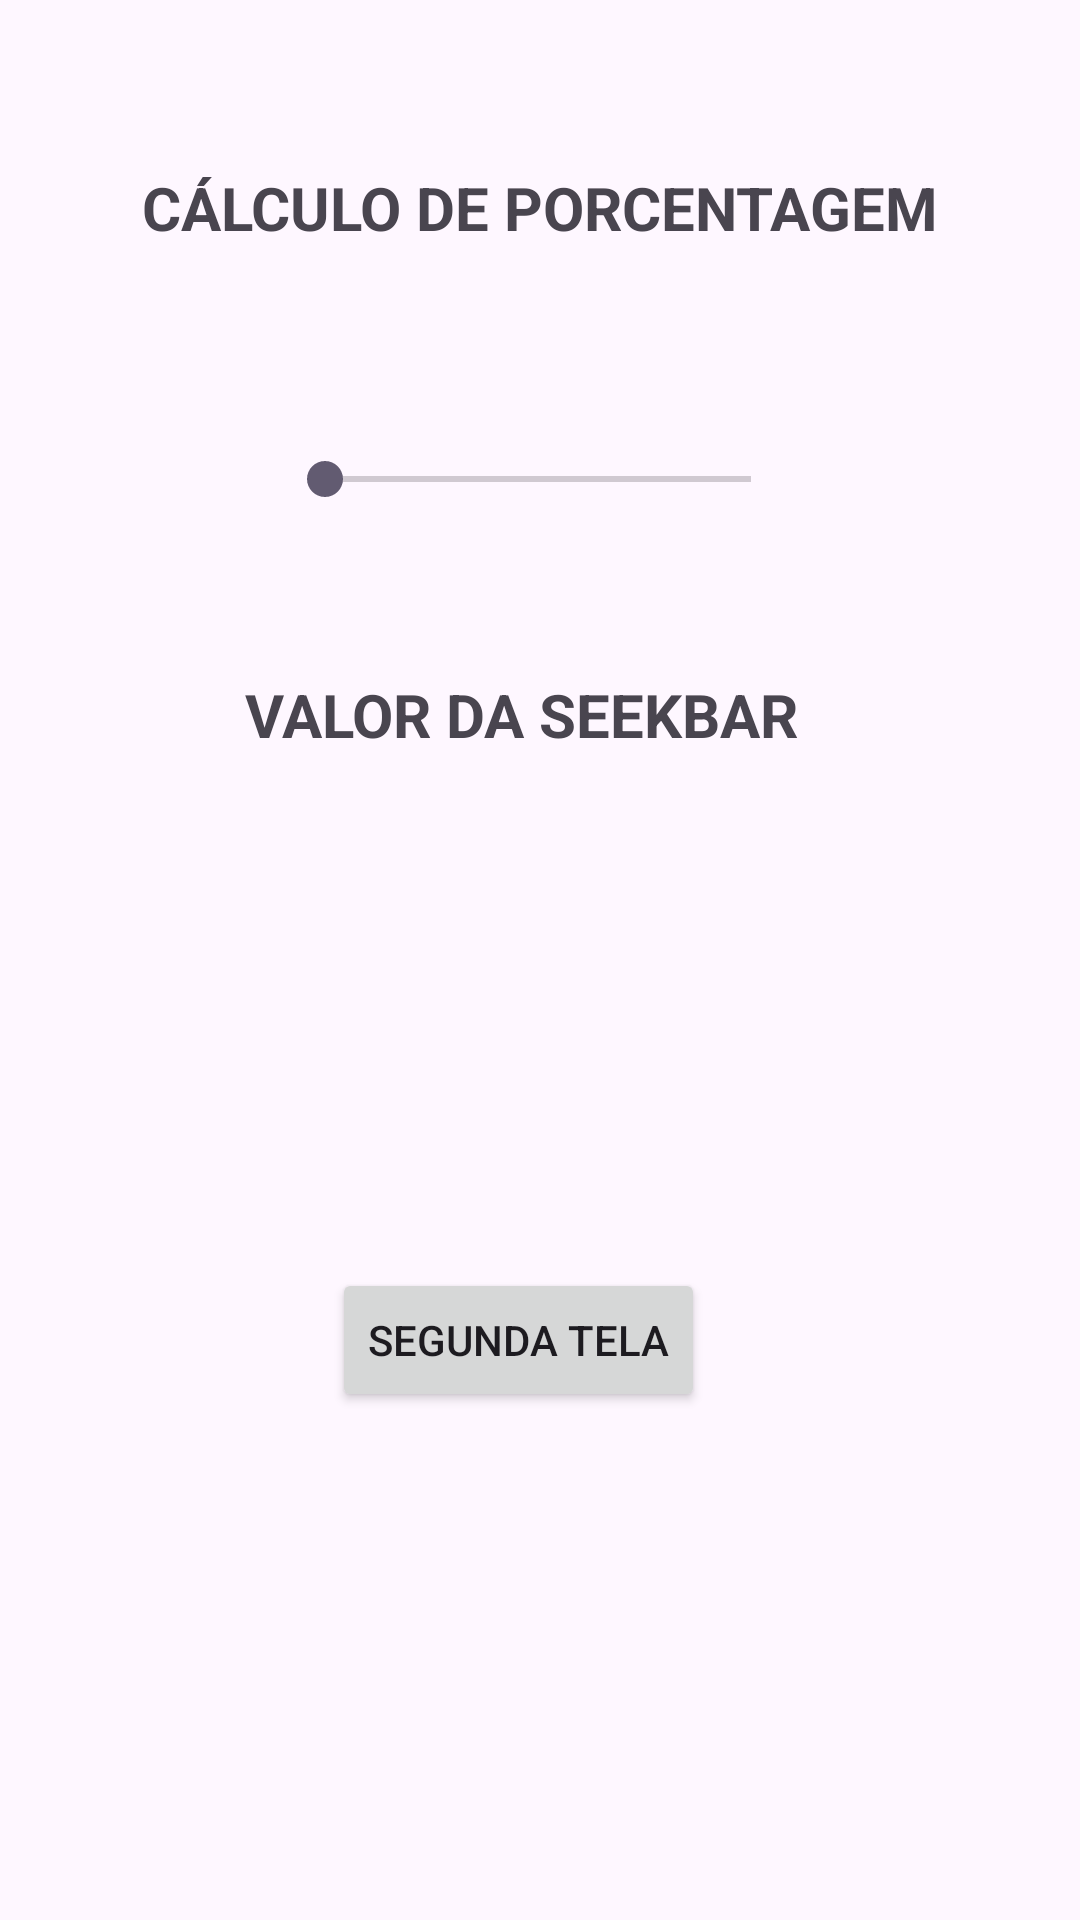

Here is an Android app screen rendered from its layout file. Give the layout XML and the strings, colors and styles it references.
<!-- AndroidManifest.xml: application theme Theme.DDM9 -->
<!-- res/layout/activity_main.xml -->
<?xml version="1.0" encoding="utf-8"?>
<androidx.constraintlayout.widget.ConstraintLayout xmlns:android="http://schemas.android.com/apk/res/android"
    xmlns:app="http://schemas.android.com/apk/res-auto"
    xmlns:tools="http://schemas.android.com/tools"
    android:id="@+id/main"
    android:layout_width="match_parent"
    android:layout_height="match_parent"
    tools:context=".MainActivity">

    <TextView
        android:id="@+id/textView"
        android:layout_width="wrap_content"
        android:layout_height="wrap_content"
        android:text="CÁLCULO DE PORCENTAGEM"
        android:textSize="20sp"
        android:textStyle="bold"
        app:layout_constraintBottom_toBottomOf="parent"
        app:layout_constraintEnd_toEndOf="parent"
        app:layout_constraintStart_toStartOf="parent"
        app:layout_constraintTop_toTopOf="parent"
        app:layout_constraintVertical_bias="0.091" />

    <SeekBar
        android:id="@+id/seekBarProgresso"
        android:layout_width="174dp"
        android:layout_height="66dp"
        android:layout_marginTop="44dp"
        android:max="100"
        app:layout_constraintEnd_toEndOf="parent"
        app:layout_constraintHorizontal_bias="0.497"
        app:layout_constraintStart_toStartOf="parent"
        app:layout_constraintTop_toBottomOf="@+id/textView" />

    <TextView
        android:id="@+id/textView2"
        android:layout_width="wrap_content"
        android:layout_height="wrap_content"
        android:layout_marginTop="32dp"
        android:text="VALOR DA SEEKBAR"
        android:textSize="20sp"
        android:textStyle="bold"
        app:layout_constraintEnd_toEndOf="parent"
        app:layout_constraintHorizontal_bias="0.466"
        app:layout_constraintStart_toStartOf="parent"
        app:layout_constraintTop_toBottomOf="@+id/seekBarProgresso" />

    <TextView
        android:id="@+id/txtResultado"
        android:layout_width="wrap_content"
        android:layout_height="wrap_content"
        android:layout_marginTop="68dp"
        android:textSize="20sp"
        android:textStyle="bold"
        app:layout_constraintEnd_toEndOf="parent"
        app:layout_constraintHorizontal_bias="0.475"
        app:layout_constraintStart_toStartOf="parent"
        app:layout_constraintTop_toBottomOf="@+id/textView2"
        tools:text="ValorTemporário" />

    <Button
        android:id="@+id/btnSegActivity"
        android:layout_width="wrap_content"
        android:layout_height="wrap_content"
        android:layout_marginTop="76dp"
        android:text="Segunda Tela"
        app:layout_constraintEnd_toEndOf="parent"
        app:layout_constraintHorizontal_bias="0.47"
        app:layout_constraintStart_toStartOf="parent"
        app:layout_constraintTop_toBottomOf="@+id/txtResultado" />

</androidx.constraintlayout.widget.ConstraintLayout>
<!-- resources referenced by this layout -->
<resources>
  <style name="Theme.DDM9" parent="Base.Theme.DDM9" />
  <style name="Base.Theme.DDM9" parent="Theme.Material3.DayNight.NoActionBar">
          
          
      </style>
</resources>
